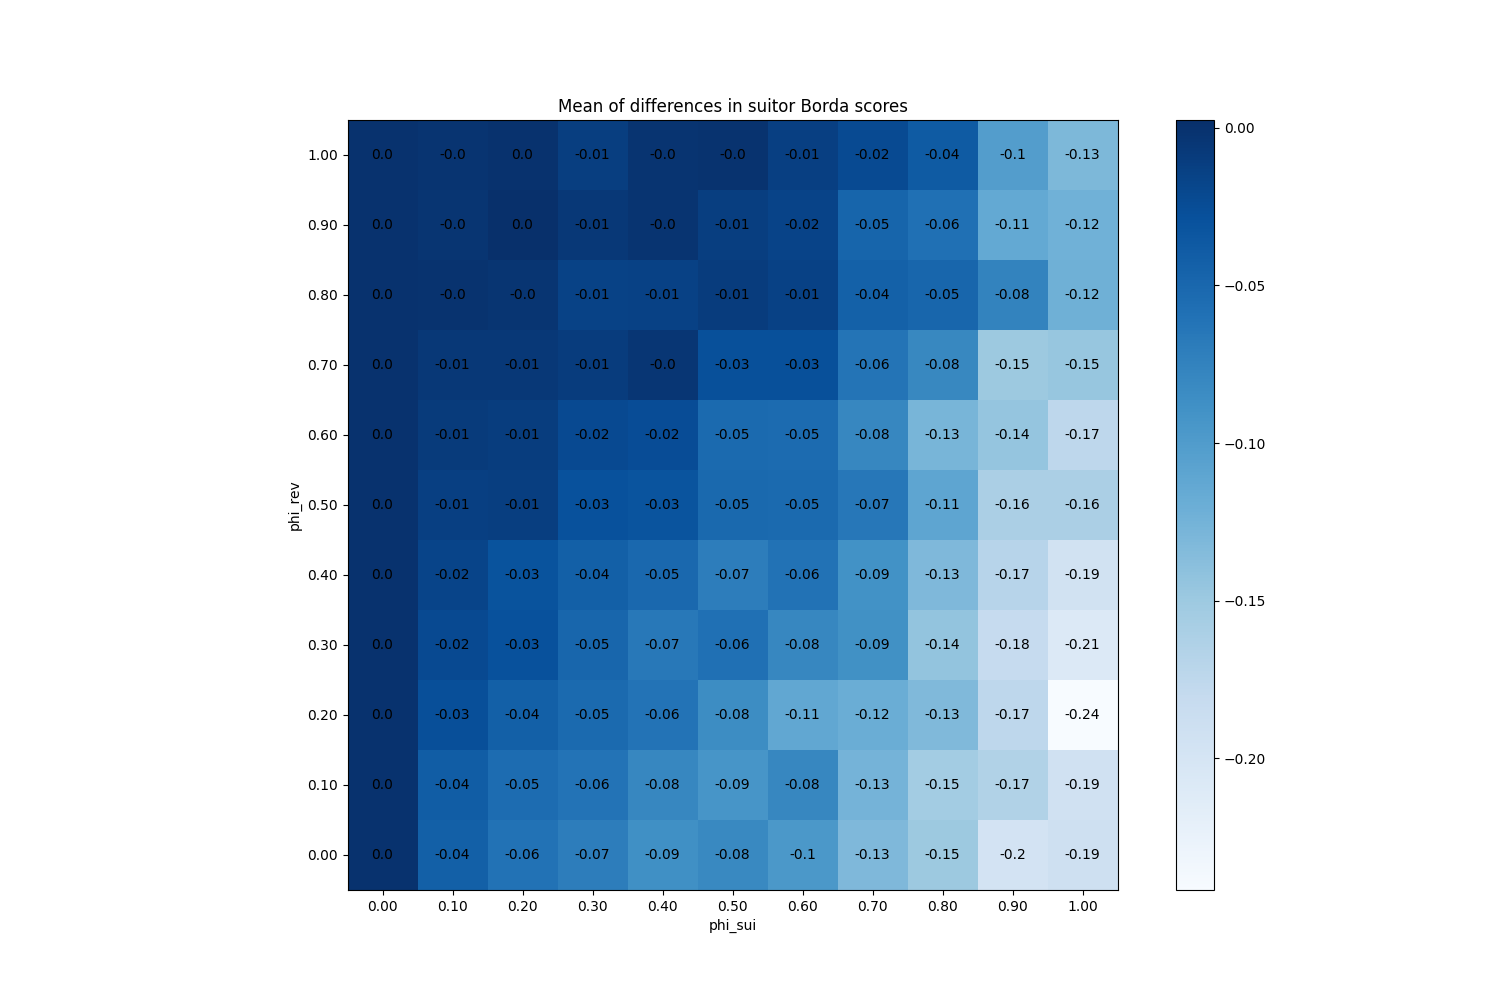

Values plotted in this chart, from the file beside it:
phi_sui, phi_rev
(0.0, 0.0), 0
(0.0, 0.1), 0
(0.0, 0.2), 0
(0.0, 0.3), 0
(0.0, 0.4), 0
(0.0, 0.5), 0
(0.0, 0.6), 0
(0.0, 0.7), 0
(0.0, 0.8), 0
(0.0, 0.9), 0
(0.0, 1.0), 0
(0.1, 0.0), -0.04293
(0.1, 0.1), -0.0396
(0.1, 0.2), -0.02707
(0.1, 0.3), -0.022
(0.1, 0.4), -0.01733
(0.1, 0.5), -0.0122
(0.1, 0.6), -0.008733
(0.1, 0.7), -0.0056
(0.1, 0.8), -0.001067
(0.1, 0.9), -0.0032
(0.1, 1.0), -0.0016
(0.2, 0.0), -0.05973
(0.2, 0.1), -0.05427
(0.2, 0.2), -0.04253
(0.2, 0.3), -0.0286
(0.2, 0.4), -0.0302
(0.2, 0.5), -0.01133
(0.2, 0.6), -0.0106
(0.2, 0.7), -0.005667
(0.2, 0.8), -0.003133
(0.2, 0.9), 0.002467
(0.2, 1.0), 0.0004667
(0.3, 0.0), -0.07007
(0.3, 0.1), -0.06093
(0.3, 0.2), -0.05267
(0.3, 0.3), -0.04833
(0.3, 0.4), -0.04267
(0.3, 0.5), -0.02827
(0.3, 0.6), -0.0222
(0.3, 0.7), -0.0096
(0.3, 0.8), -0.01473
(0.3, 0.9), -0.0058
(0.3, 1.0), -0.01147
(0.4, 0.0), -0.0878
(0.4, 0.1), -0.07873
(0.4, 0.2), -0.06127
(0.4, 0.3), -0.06547
(0.4, 0.4), -0.05013
(0.4, 0.5), -0.03147
(0.4, 0.6), -0.02467
(0.4, 0.7), -0.0042
(0.4, 0.8), -0.0144
(0.4, 0.9), -0.002133
(0.4, 1.0), -0.002133
(0.5, 0.0), -0.0814
(0.5, 0.1), -0.093
(0.5, 0.2), -0.08447
(0.5, 0.3), -0.05853
(0.5, 0.4), -0.07013
... 61 more rows
